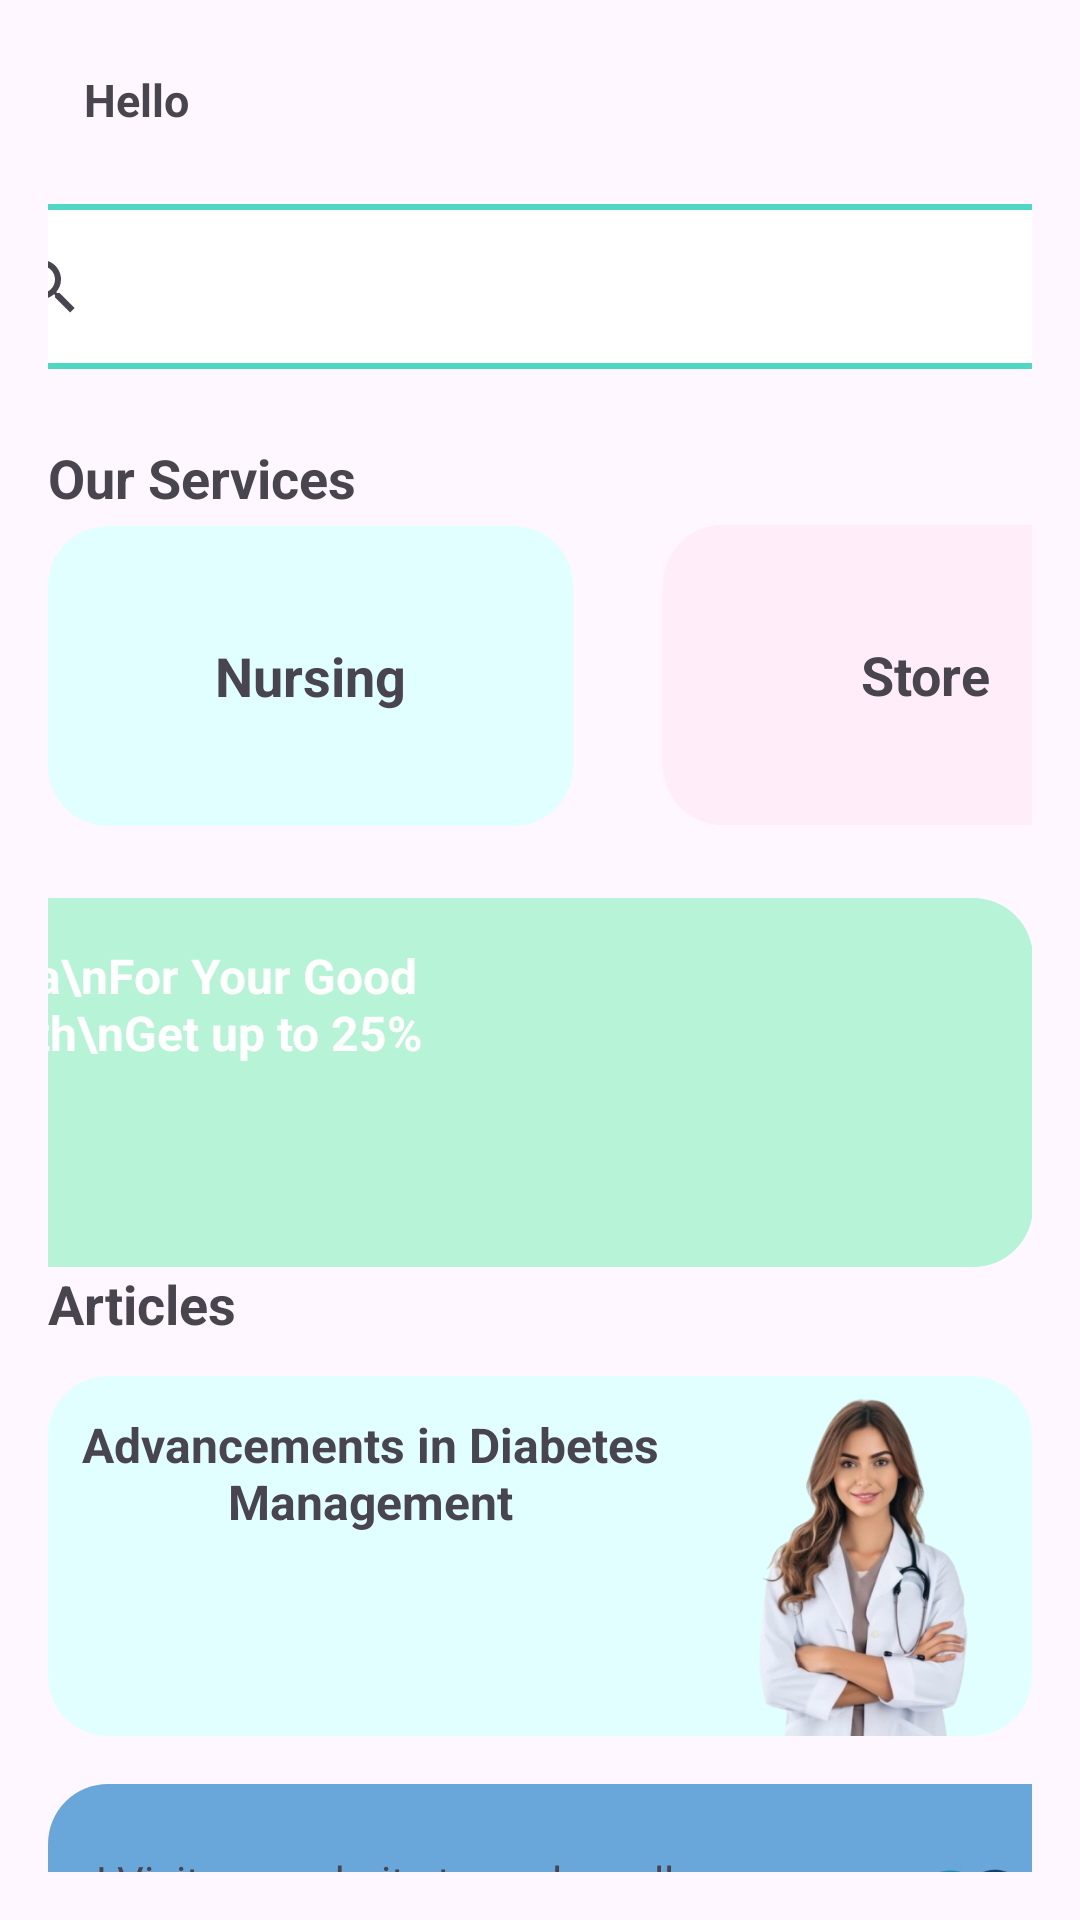

Layout XML and referenced resources for this Android screen:
<!-- AndroidManifest.xml: application theme Theme.SEHAPLUS -->
<!-- res/layout/activity_main.xml -->
<?xml version="1.0" encoding="utf-8"?>
<androidx.drawerlayout.widget.DrawerLayout
    xmlns:android="http://schemas.android.com/apk/res/android"
    xmlns:app="http://schemas.android.com/apk/res-auto"
    xmlns:tools="http://schemas.android.com/tools"
    android:id="@+id/drawer_layout"
    android:layout_width="match_parent"
    android:layout_height="match_parent"
    tools:context=".MainActivity">

    <androidx.constraintlayout.widget.ConstraintLayout
        android:layout_width="match_parent"
        android:layout_height="match_parent"
        android:orientation="vertical"
        android:padding="16dp">

        <androidx.constraintlayout.widget.ConstraintLayout
            android:id="@+id/constraintLayout2"
            android:layout_width="381dp"
            android:layout_height="32dp"
            android:gravity="center_vertical"
            android:orientation="horizontal"
            app:layout_constraintEnd_toEndOf="parent"
            app:layout_constraintStart_toStartOf="parent"
            app:layout_constraintTop_toTopOf="parent">

            <ImageView
                android:id="@+id/menu_button"
                android:layout_width="34dp"
                android:layout_height="28dp"
                android:contentDescription="Menu"
                android:src="@drawable/menu"
                app:layout_constraintBottom_toBottomOf="parent"
                app:layout_constraintStart_toStartOf="parent"
                app:layout_constraintTop_toTopOf="parent" />

            <TextView
                android:id="@+id/Hello"
                android:layout_width="36dp"
                android:layout_height="19dp"
                android:layout_marginStart="4dp"
                android:text="Hello"
                android:textSize="15sp"
                android:textStyle="bold"
                app:layout_constraintBottom_toBottomOf="parent"
                app:layout_constraintStart_toEndOf="@+id/menu_button"
                app:layout_constraintTop_toTopOf="parent"
                app:layout_constraintVertical_bias="0.529" />

            <TextView
                android:id="@+id/welcome_text"
                android:layout_width="235dp"
                android:layout_height="19dp"
                android:layout_marginStart="8dp"
                android:textSize="15sp"
                android:textStyle="bold"
                app:layout_constraintBottom_toBottomOf="parent"
                app:layout_constraintStart_toEndOf="@+id/Hello"
                app:layout_constraintTop_toTopOf="parent"
                app:layout_constraintVertical_bias="0.538" />

        </androidx.constraintlayout.widget.ConstraintLayout>


        

        <TextView
            android:id="@+id/textView8"
            android:layout_width="wrap_content"
            android:layout_height="wrap_content"
            android:layout_marginTop="24dp"
            android:text="Our Services"
            android:textSize="18sp"
            android:textStyle="bold"
            app:layout_constraintStart_toStartOf="parent"
            app:layout_constraintTop_toBottomOf="@+id/searchView" />

        <TextView
            android:id="@+id/textView13"
            android:layout_width="wrap_content"
            android:layout_height="wrap_content"
            android:background="@drawable/corners"
            android:text="Articles"
            android:textSize="18sp"
            android:textStyle="bold"
            app:layout_constraintStart_toStartOf="parent"
            app:layout_constraintTop_toBottomOf="@+id/constraintLayout4" />

        <androidx.constraintlayout.widget.ConstraintLayout
            android:id="@+id/linearLayout1"
            android:layout_width="385dp"
            android:layout_height="121dp"
            android:layout_marginTop="16dp"
            android:background="@drawable/corners"
            android:backgroundTint="#69A7DB"
            app:layout_constraintEnd_toEndOf="parent"
            app:layout_constraintHorizontal_bias="0.0"
            app:layout_constraintStart_toStartOf="parent"
            app:layout_constraintTop_toBottomOf="@+id/linearLayout">

            <TextView
                android:id="@+id/textView"
                android:layout_width="240dp"
                android:layout_height="77dp"
                android:layout_marginStart="16dp"
                android:layout_marginEnd="148dp"
                android:text="! Visit our website to explore all our features and stay
            updated with the latest updates. Check it out now!"
                app:layout_constraintBottom_toBottomOf="parent"
                app:layout_constraintEnd_toEndOf="@+id/imageView"
                app:layout_constraintHorizontal_bias="0.0"
                app:layout_constraintStart_toStartOf="parent"
                app:layout_constraintTop_toTopOf="parent"
                app:layout_constraintVertical_bias="0.518" />

            <ImageView
                android:id="@+id/imageView"
                android:layout_width="147dp"
                android:layout_height="125dp"
                android:layout_marginEnd="4dp"
                android:baselineAligned="false"
                android:src="@drawable/logoremovebg"
                app:layout_constraintBottom_toBottomOf="parent"
                app:layout_constraintEnd_toEndOf="parent"
                app:layout_constraintTop_toTopOf="parent"
                app:layout_constraintVertical_bias="0.476"
                tools:ignore="MissingConstraints" />
        </androidx.constraintlayout.widget.ConstraintLayout>

        <androidx.constraintlayout.widget.ConstraintLayout
            android:id="@+id/linearLayout"
            android:layout_width="match_parent"
            android:layout_height="120dp"
            android:layout_marginTop="12dp"
            android:background="@drawable/corners"
            android:backgroundTint="@color/light_blue"
            app:layout_constraintEnd_toEndOf="parent"
            app:layout_constraintHorizontal_bias="0.0"
            app:layout_constraintStart_toStartOf="parent"
            app:layout_constraintTop_toBottomOf="@+id/textView13">

            

            <TextView
                android:id="@+id/textView2"
                android:layout_width="215dp"
                android:layout_height="96dp"
                android:layout_margin="0dp"
                android:layout_marginStart="4dp"
                android:text="Advancements in Diabetes Management"
                android:textAlignment="center"
                android:textSize="16sp"
                android:textStyle="bold"
                app:layout_constraintBottom_toBottomOf="parent"
                app:layout_constraintStart_toStartOf="parent"
                app:layout_constraintTop_toTopOf="parent"
                tools:ignore="MissingConstraints" />

            <ImageView
                android:id="@+id/imageView5"
                android:layout_width="109dp"
                android:layout_height="119dp"
                android:layout_marginEnd="2dp"
                android:baselineAligned="false"
                android:src="@drawable/nurse"
                app:layout_constraintBottom_toBottomOf="parent"
                app:layout_constraintEnd_toEndOf="parent"
                app:layout_constraintTop_toTopOf="parent"
                app:layout_constraintVertical_bias="1.0"
                tools:ignore="MissingConstraints" />
        </androidx.constraintlayout.widget.ConstraintLayout>

        <TextView
            android:id="@+id/store_button"
            android:layout_width="175dp"
            android:layout_height="100dp"
            android:layout_marginStart="30dp"
            android:layout_marginTop="52dp"
            android:layout_weight="1"
            android:background="@drawable/corners"
            android:backgroundTint="@color/light_pink"
            android:gravity="center"
            android:text="Store"
            android:textSize="18sp"
            android:textStyle="bold"
            app:layout_constraintEnd_toEndOf="parent"
            app:layout_constraintHorizontal_bias="0.0"
            app:layout_constraintStart_toEndOf="@+id/nursing_button"
            app:layout_constraintTop_toBottomOf="@+id/searchView" />

        <TextView
            android:id="@+id/nursing_button"
            android:layout_width="175dp"
            android:layout_height="100dp"
            android:layout_marginTop="4dp"
            android:layout_weight="1"
            android:background="@drawable/corners"
            android:backgroundTint="@color/light_blue"
            android:gravity="center"
            android:shadowColor="#373636"
            android:text="Nursing"
            android:textSize="18sp"
            android:textStyle="bold"
            app:layout_constraintStart_toStartOf="parent"
            app:layout_constraintTop_toBottomOf="@+id/textView8" />

        <androidx.constraintlayout.widget.ConstraintLayout
            android:id="@+id/constraintLayout4"
            android:layout_width="381dp"
            android:layout_height="123dp"
            android:layout_marginTop="24dp"
            android:background="@drawable/corners"
            android:backgroundTint="@color/light_green"
            android:padding="0dp"
            app:layout_constraintEnd_toEndOf="parent"
            app:layout_constraintHorizontal_bias="1.0"
            app:layout_constraintStart_toStartOf="parent"
            app:layout_constraintTop_toBottomOf="@+id/nursing_button">

            <TextView
                android:id="@+id/textView5"
                android:layout_width="256dp"
                android:layout_height="match_parent"
                android:layout_weight="1"
                android:padding="15dp"
                android:text="Arvea\nFor Your Good Health\nGet up to 25%"
                android:textColor="@android:color/white"
                android:textSize="16sp"
                android:textStyle="bold"
                app:layout_constraintBottom_toBottomOf="parent"
                app:layout_constraintStart_toStartOf="parent"
                app:layout_constraintTop_toTopOf="parent"
                app:layout_constraintVertical_bias="1.0" />

            <ImageView
                android:layout_width="120dp"
                android:layout_height="120dp"
                android:layout_marginStart="256dp"
                android:contentDescription="Ad Image"
                android:src="@drawable/arvea"
                app:layout_constraintBottom_toBottomOf="parent"
                app:layout_constraintStart_toStartOf="@+id/textView5"
                app:layout_constraintTop_toTopOf="parent"
                app:layout_constraintVertical_bias="0.0" />
        </androidx.constraintlayout.widget.ConstraintLayout>

        <SearchView
            android:id="@+id/searchView"
            android:layout_width="376dp"
            android:layout_height="55dp"
            android:layout_marginTop="20dp"
            android:background="@drawable/search_background"
            app:layout_constraintEnd_toEndOf="parent"
            app:layout_constraintStart_toStartOf="parent"
            app:layout_constraintTop_toBottomOf="@+id/constraintLayout2" />


    </androidx.constraintlayout.widget.ConstraintLayout>
</androidx.drawerlayout.widget.DrawerLayout>
<!-- resources referenced by this layout -->
<resources>
  <color name="light_blue">#E2FFFF</color>
  <color name="light_green">#B6F3D7</color>
  <color name="light_pink"> #FFEDF9</color>
  <!-- drawable corners (drawable) -->
  <?xml version="1.0" encoding="utf-8"?>
  <shape xmlns:android="http://schemas.android.com/apk/res/android"
      android:shape="rectangle">
      <corners android:radius="20dp"/> 
  </shape>
  <!-- drawable logoremovebg: png bitmap (drawable, 63858 bytes) -->
  <!-- drawable nurse: png bitmap (drawable, 174219 bytes) -->
  <!-- drawable search_background (drawable) -->
  <?xml version="1.0" encoding="utf-8"?>
  <shape xmlns:android="http://schemas.android.com/apk/res/android"
      android:shape="rectangle">
      <solid android:color="@android:color/white"/>
      <stroke android:width="2dp" android:color="#50D7C3"/> 
      <corners android:radius="21dp"/> 
  </shape>
  <style name="Theme.SEHAPLUS" parent="Base.Theme.SEHAPLUS" />
  <style name="Base.Theme.SEHAPLUS" parent="Theme.Material3.DayNight.NoActionBar">
          
          <item name="colorPrimary">@color/black</item>
      </style>
  <color name="black">#FF000000</color>
</resources>
